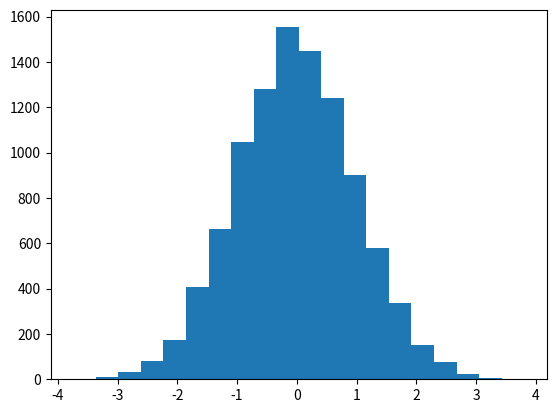

Here is the Python script that generated this plot: (Note: this script raises an exception after producing the figure.)
'''
Created on Dec 5, 2019

[redacted]
'''
import pandas as pd
import numpy as np
from  matplotlib import pyplot as plt
#import random

sampleNo = 10000;
# 一维正态分布
# 下面三种方式是等效的
mu = 0
sigma = 1
np.random.seed(0)
s = np.random.randn(sampleNo)#(mu, sigma, sampleNo ) 
s = s
#plt.subplot(141)
plt.hist(s, 20, normed=True)
plt.show()
df = pd.DataFrame(s)
print(df.skew())
print(df.kurt())